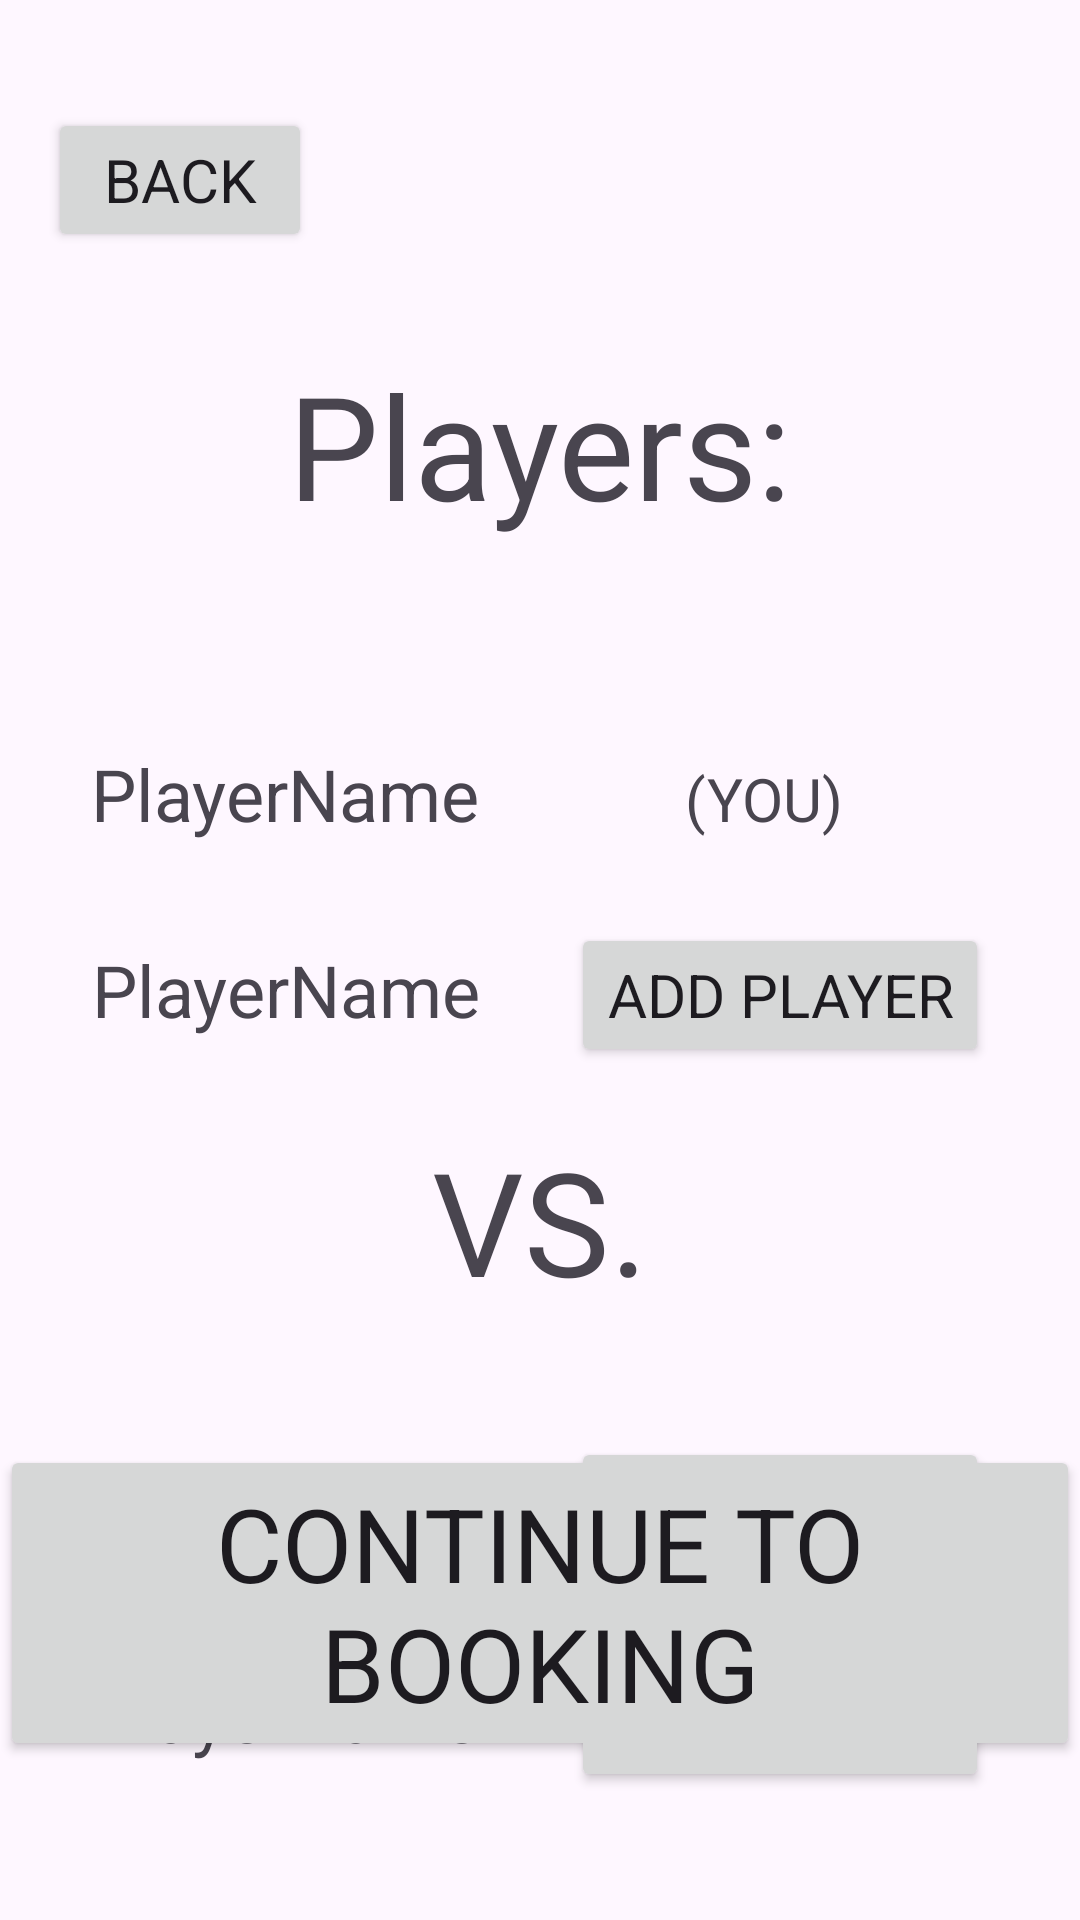

Android layout source for this screen:
<!-- AndroidManifest.xml: application theme Theme.PadelPulse -->
<!-- res/layout/activity_creatematch.xml -->
<?xml version="1.0" encoding="utf-8"?>
<androidx.constraintlayout.widget.ConstraintLayout xmlns:android="http://schemas.android.com/apk/res/android"
    xmlns:app="http://schemas.android.com/apk/res-auto"
    xmlns:tools="http://schemas.android.com/tools"
    android:layout_width="match_parent"
    android:layout_height="match_parent"
    android:background="@drawable/backgroundicon"
    tools:layout_editor_absoluteX="0dp"
    tools:layout_editor_absoluteY="30dp">

    <Button
        android:id="@+id/CreateMatchBackButton"
        android:layout_width="wrap_content"
        android:layout_height="wrap_content"
        android:layout_marginStart="16dp"
        android:layout_marginTop="36dp"
        android:text="Back"
        android:textAlignment="center"
        android:textSize="20sp"
        app:layout_constraintStart_toStartOf="parent"
        app:layout_constraintTop_toTopOf="parent" />

    <TextView
        android:id="@+id/textView10"
        android:layout_width="wrap_content"
        android:layout_height="wrap_content"
        android:layout_marginTop="32dp"
        android:text="Players:"
        android:textSize="48sp"
        app:layout_constraintEnd_toEndOf="parent"
        app:layout_constraintStart_toStartOf="parent"
        app:layout_constraintTop_toBottomOf="@+id/CreateMatchBackButton" />

    <TextView
        android:id="@+id/VersusLabel"
        android:layout_width="wrap_content"
        android:layout_height="wrap_content"
        android:layout_marginTop="19dp"
        android:text="VS."
        android:textSize="48sp"
        app:layout_constraintEnd_toEndOf="parent"
        app:layout_constraintStart_toStartOf="parent"
        app:layout_constraintTop_toBottomOf="@+id/AddPlayer2Button" />

    <TextView
        android:id="@+id/Player1Name"
        android:layout_width="wrap_content"
        android:layout_height="wrap_content"
        android:layout_marginTop="68dp"
        android:text="PlayerName"
        android:textSize="24sp"
        app:layout_constraintEnd_toStartOf="@+id/AddPlayer2Button"
        app:layout_constraintHorizontal_bias="0.5"
        app:layout_constraintStart_toStartOf="parent"
        app:layout_constraintTop_toBottomOf="@+id/textView10" />

    <TextView
        android:id="@+id/Player2Name"
        android:layout_width="wrap_content"
        android:layout_height="wrap_content"
        android:layout_marginTop="33dp"
        android:text="PlayerName"
        android:textSize="24sp"
        app:layout_constraintEnd_toStartOf="@+id/AddPlayer2Button"
        app:layout_constraintHorizontal_bias="0.508"
        app:layout_constraintStart_toStartOf="parent"
        app:layout_constraintTop_toBottomOf="@+id/Player1Name" />

    <TextView
        android:id="@+id/Player3Name"
        android:layout_width="wrap_content"
        android:layout_height="wrap_content"
        android:layout_marginTop="46dp"
        android:text="PlayerName"
        android:textSize="24sp"
        app:layout_constraintEnd_toStartOf="@+id/AddPlayer3Button"
        app:layout_constraintHorizontal_bias="0.508"
        app:layout_constraintStart_toStartOf="parent"
        app:layout_constraintTop_toBottomOf="@+id/VersusLabel" />

    <TextView
        android:id="@+id/Player4Name"
        android:layout_width="wrap_content"
        android:layout_height="wrap_content"
        android:layout_marginTop="38dp"
        android:text="PlayerName"
        android:textSize="24sp"
        app:layout_constraintEnd_toStartOf="@+id/AddPlayer4Button"
        app:layout_constraintHorizontal_bias="0.5"
        app:layout_constraintStart_toStartOf="parent"
        app:layout_constraintTop_toBottomOf="@+id/Player3Name" />

    <TextView
        android:id="@+id/YouLabel"
        android:layout_width="wrap_content"
        android:layout_height="wrap_content"
        android:layout_marginStart="38dp"
        android:text="(YOU)"
        android:textSize="20sp"
        app:layout_constraintBaseline_toBaselineOf="@+id/Player1Name"
        app:layout_constraintStart_toStartOf="@+id/AddPlayer2Button" />

    <Button
        android:id="@+id/AddPlayer2Button"
        android:layout_width="wrap_content"
        android:layout_height="wrap_content"
        android:text="Add Player"
        android:textSize="20sp"
        app:layout_constraintBaseline_toBaselineOf="@+id/Player2Name"
        app:layout_constraintEnd_toEndOf="parent"
        app:layout_constraintHorizontal_bias="0.5"
        app:layout_constraintStart_toEndOf="@+id/Player1Name" />

    <Button
        android:id="@+id/AddPlayer3Button"
        android:layout_width="wrap_content"
        android:layout_height="wrap_content"
        android:text="Add Player"
        android:textSize="20sp"
        app:layout_constraintBaseline_toBaselineOf="@+id/Player3Name"
        app:layout_constraintEnd_toEndOf="parent"
        app:layout_constraintHorizontal_bias="0.5"
        app:layout_constraintStart_toEndOf="@+id/Player3Name" />

    <Button
        android:id="@+id/AddPlayer4Button"
        android:layout_width="wrap_content"
        android:layout_height="wrap_content"
        android:text="Add Player"
        android:textSize="20sp"
        app:layout_constraintBaseline_toBaselineOf="@+id/Player4Name"
        app:layout_constraintEnd_toEndOf="parent"
        app:layout_constraintHorizontal_bias="0.5"
        app:layout_constraintStart_toEndOf="@+id/Player4Name" />

    <Button
        android:id="@+id/BookingButton"
        android:layout_width="wrap_content"
        android:layout_height="wrap_content"
        android:layout_marginBottom="53dp"
        android:text="Continue To Booking"
        android:textSize="34sp"
        app:layout_constraintBottom_toBottomOf="parent"
        app:layout_constraintEnd_toEndOf="parent"
        app:layout_constraintStart_toStartOf="parent" />

</androidx.constraintlayout.widget.ConstraintLayout>
<!-- resources referenced by this layout -->
<resources>
  <style name="Theme.PadelPulse" parent="Base.Theme.PadelPulse" />
  <style name="Base.Theme.PadelPulse" parent="Theme.Material3.DayNight.NoActionBar">
          
          <item name="colorPrimary">@color/Feldgrau</item>
          <item name="colorSecondary">@color/Battleship_Gray</item>
          <item name="colorTertiary">@color/Ash_Gray</item>
          <item name="background">@color/Timberwolf</item>
          <item name="colorSurface">@color/Silver</item>
          <item name="fontFamily">@font/bebas_neue</item>
      </style>
  <color name="Feldgrau">#FF586F6B</color>
  <color name="Battleship_Gray">#FF7F9183</color>
  <color name="Ash_Gray">#FFB8B8AA</color>
  <color name="Timberwolf">#FFDDD5D0</color>
  <color name="Silver">#FFCFC0BD</color>
</resources>
